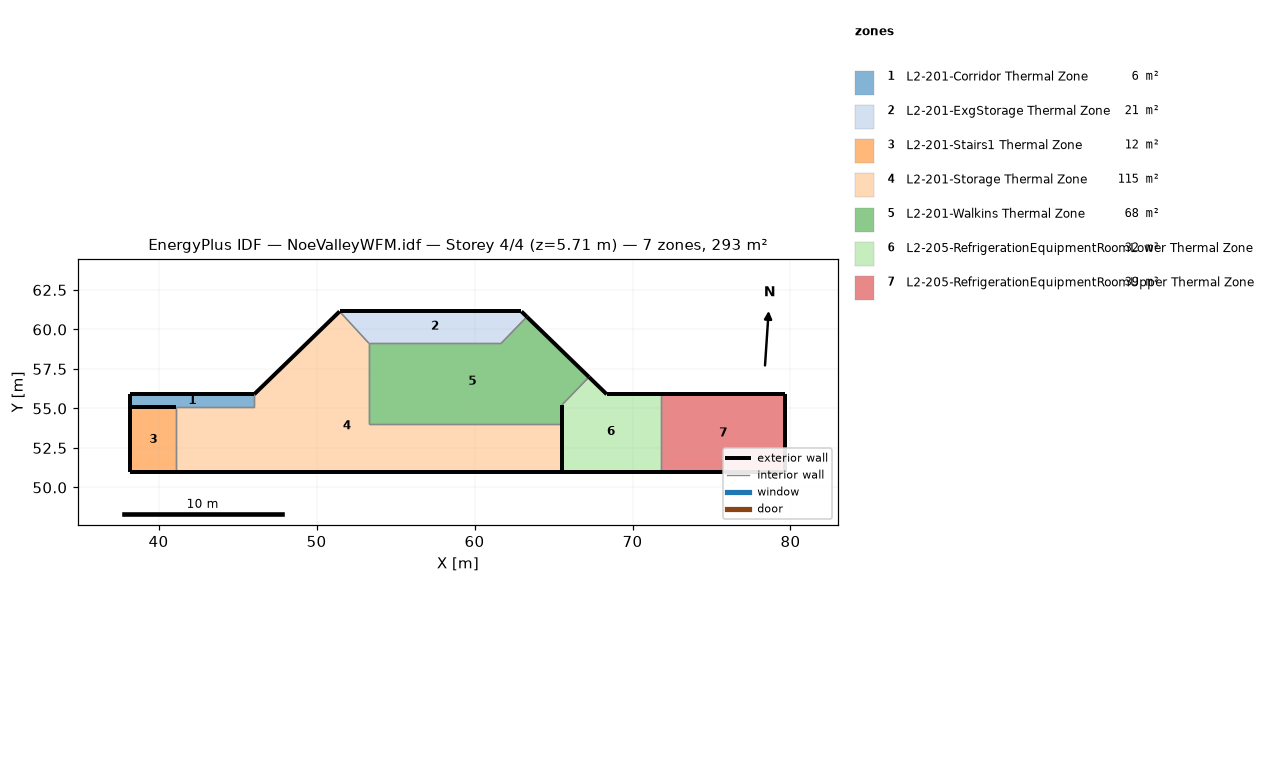
=== STOREY PLAN SPEC (per zone: floor XY polygon, exterior-wall plan segments, windows/doors) ===
zone 1: L2-201-Corridor Thermal Zone  (6.4 m²)
  floor: (46.06, 55.90) (46.06, 55.08) (38.22, 55.08) (38.22, 55.90)
  exterior wall: (38.22, 55.08) – (41.12, 55.08)  [2.9 m]
  exterior wall: (38.22, 55.90) – (38.22, 55.08)  [0.8 m]
  exterior wall: (46.06, 55.90) – (38.22, 55.90)  [7.8 m]
  interior walls: 2
zone 2: L2-201-ExgStorage Thermal Zone  (20.5 m²)
  floor: (63.31, 60.80) (61.69, 59.13) (53.31, 59.13) (51.46, 61.14) (62.97, 61.14)
  exterior wall: (62.97, 61.14) – (51.46, 61.14)  [11.5 m]
  exterior wall: (63.31, 60.80) – (62.97, 61.14)  [0.5 m]
  interior walls: 3
zone 3: L2-201-Stairs1 Thermal Zone  (11.9 m²)
  floor: (41.12, 55.08) (41.12, 50.96) (38.22, 50.96) (38.22, 55.08)
  exterior wall: (38.22, 50.96) – (41.12, 50.96)  [2.9 m]
  exterior wall: (38.22, 55.08) – (38.22, 50.96)  [4.1 m]
  exterior wall: (41.12, 55.08) – (38.22, 55.08)  [2.9 m]
  interior walls: 1
zone 4: L2-201-Storage Thermal Zone  (115.3 m²)
  floor: (65.54, 54.00) (65.54, 50.96) (41.12, 50.96) (41.12, 55.08) (46.06, 55.08) (46.06, 55.90) (51.46, 61.14) (53.31, 59.13) (53.31, 54.00)
  exterior wall: (65.54, 50.96) – (65.54, 54.00)  [3.0 m]
  exterior wall: (41.12, 50.96) – (65.54, 50.96)  [24.4 m]
  exterior wall: (51.46, 61.14) – (46.06, 55.90)  [7.5 m]
  interior walls: 6
zone 5: L2-201-Walkins Thermal Zone  (68.3 m²)
  floor: (67.25, 56.99) (65.54, 55.23) (65.54, 54.00) (53.31, 54.00) (53.31, 59.13) (61.69, 59.13) (63.31, 60.80)
  exterior wall: (67.25, 56.99) – (63.31, 60.80)  [5.5 m]
  exterior wall: (65.54, 54.00) – (65.54, 55.23)  [1.2 m]
  interior walls: 5
zone 6: L2-205-RefrigerationEquipmentRoomLower Thermal Zone  (31.9 m²)
  floor: (71.80, 55.90) (71.80, 50.96) (65.54, 50.96) (65.54, 55.23) (67.25, 56.99) (68.37, 55.90)
  exterior wall: (65.54, 50.96) – (71.80, 50.96)  [6.3 m]
  exterior wall: (65.54, 55.23) – (65.54, 50.96)  [4.3 m]
  exterior wall: (68.37, 55.90) – (67.25, 56.99)  [1.6 m]
  exterior wall: (71.80, 55.90) – (68.37, 55.90)  [3.4 m]
  interior walls: 2
zone 7: L2-205-RefrigerationEquipmentRoomUpper Thermal Zone  (38.9 m²)
  floor: (79.67, 55.90) (79.67, 50.96) (71.80, 50.96) (71.80, 55.90)
  exterior wall: (79.67, 50.96) – (79.67, 55.90)  [4.9 m]
  exterior wall: (71.80, 50.96) – (79.67, 50.96)  [7.9 m]
  exterior wall: (79.67, 55.90) – (71.80, 55.90)  [7.9 m]
  interior walls: 1

=== DERIVED (storey summary) ===
Building: NoeValleyWFM.idf
Storey: 4 of 4  (floor level z = 5.71 m)
Storey gross floor area: 293.2 m²
Zones on this storey: 7
  - L2-201-Corridor Thermal Zone: floor 6.4 m²; exterior wall 11.6 m (42.2 m²); WWR 0.0%
  - L2-201-ExgStorage Thermal Zone: floor 20.5 m²; exterior wall 12.0 m (43.9 m²); WWR 0.0%
  - L2-201-Stairs1 Thermal Zone: floor 11.9 m²; exterior wall 9.9 m (36.2 m²); WWR 0.0%
  - L2-201-Storage Thermal Zone: floor 115.3 m²; exterior wall 35.0 m (128.0 m²); WWR 0.0%
  - L2-201-Walkins Thermal Zone: floor 68.3 m²; exterior wall 6.7 m (24.5 m²); WWR 0.0%
  - L2-205-RefrigerationEquipmentRoomLower Thermal Zone: floor 31.9 m²; exterior wall 15.5 m (56.8 m²); WWR 0.0%
  - L2-205-RefrigerationEquipmentRoomUpper Thermal Zone: floor 38.9 m²; exterior wall 20.7 m (75.7 m²); WWR 0.0%
Zone adjacency (shared interzone walls):
  - L2-201-Corridor Thermal Zone ↔ L2-201-Storage Thermal Zone
  - L2-201-ExgStorage Thermal Zone ↔ L2-201-Storage Thermal Zone
  - L2-201-ExgStorage Thermal Zone ↔ L2-201-Walkins Thermal Zone
  - L2-201-Stairs1 Thermal Zone ↔ L2-201-Storage Thermal Zone
  - L2-201-Storage Thermal Zone ↔ L2-201-Walkins Thermal Zone
  - L2-201-Walkins Thermal Zone ↔ L2-205-RefrigerationEquipmentRoomLower Thermal Zone
  - L2-205-RefrigerationEquipmentRoomLower Thermal Zone ↔ L2-205-RefrigerationEquipmentRoomUpper Thermal Zone